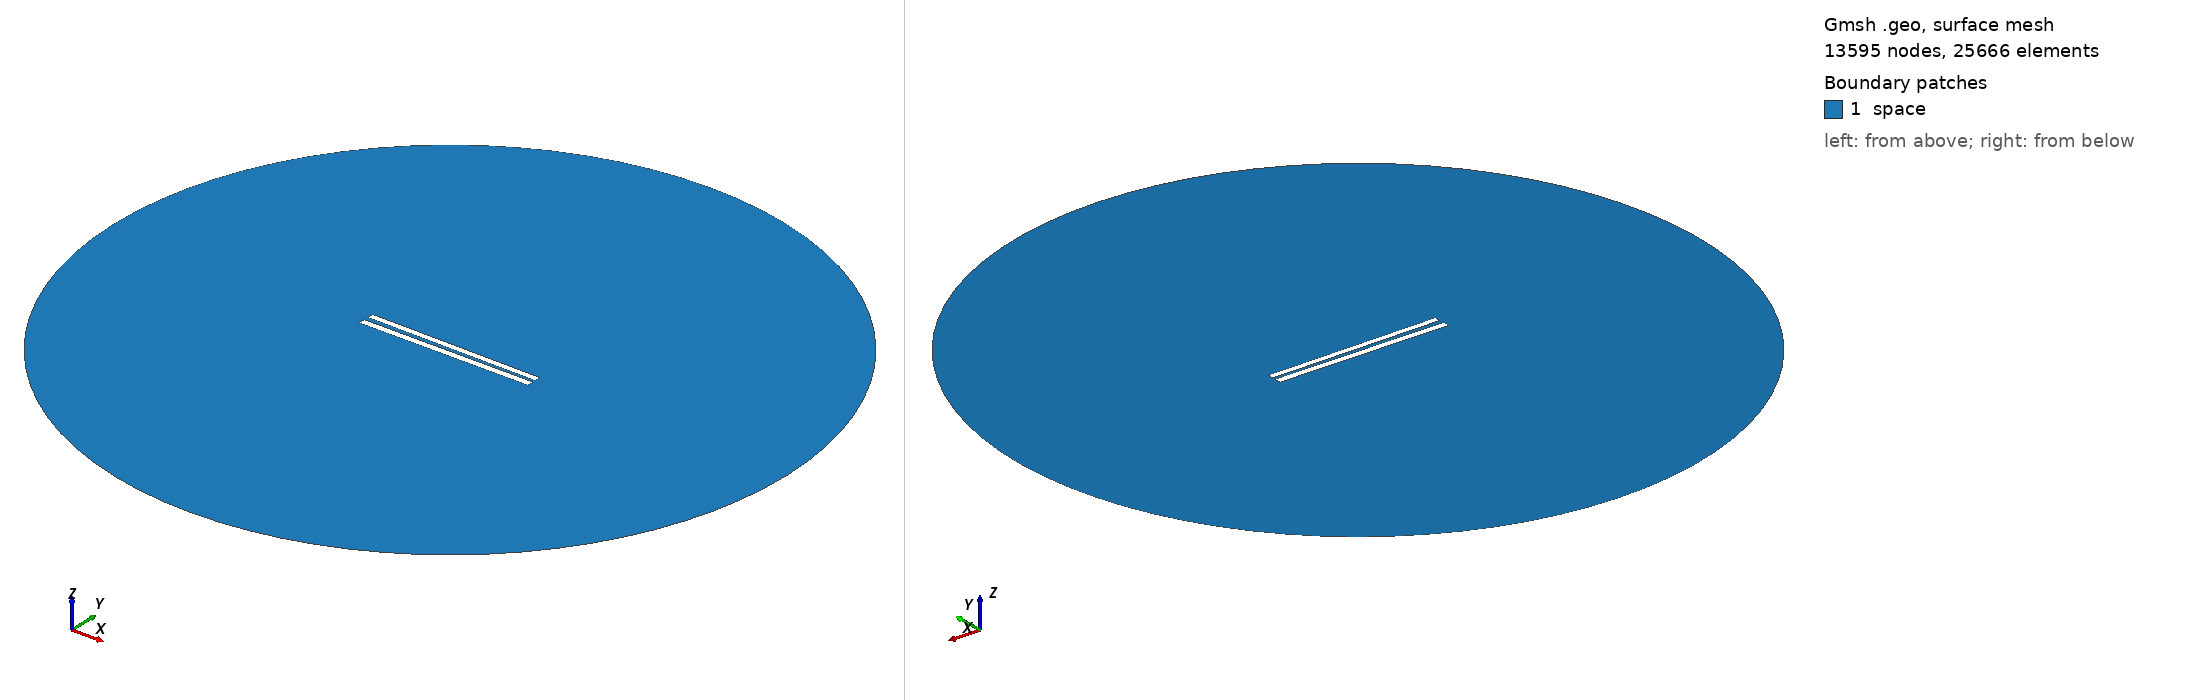

Gmsh geometry script, surface-meshed: 13595 nodes, 25666 surface elements. Boundary patches (legend numbers): 1 space. Left view from above one corner, right view from below the opposite corner. Legend entries are the model's physical surfaces. The drawing asked Gmsh for element sizes between 1% and 20% of the model's largest extent; the script's own settings can give other sizes.

=== 158.geo (drawn) ===
// Set the geometry kernel
SetFactory("OpenCASCADE");

//---------------------------------------
// Rectangles
//---------------------------------------

// Rectangle 1 (top)
Point(1) = {-49.84444444444444, 1.1833333333333331, 0, 1.0};
Point(2) = {49.84444444444444, 1.1833333333333331, 0, 1.0};
Point(3) = {49.84444444444444, 4.872222222222222, 0, 1.0};
Point(4) = {-49.84444444444444, 4.872222222222222, 0, 1.0};

Line(1) = {1, 2};
Line(2) = {2, 3};
Line(3) = {3, 4};
Line(4) = {4, 1};

Line Loop(1) = {1, 2, 3, 4};
Plane Surface(1) = {1};

Rotate { {0, 0, 1}, {0,  1.0277777777777777,  0}, -0.01 } {
  Surface{1};
}

// Rectangle 2 (bottom)
Point(5) = {-50,-1.0277777777777777, 0, 1.0};
Point(6) = { 50,-1.0277777777777777, 0, 1.0};
Point(7) = { 50,-5.027777777777778, 0, 1.0};
Point(8) = {-50,-5.027777777777778, 0, 1.0};

Line(5) = {5, 6};
Line(6) = {6, 7};
Line(7) = {7, 8};
Line(8) = {8, 5};

Line Loop(2) = {5, 6, 7, 8};
Plane Surface(2) = {2}; 


//---------------------------------------
// Circle
//---------------------------------------

// Define points
Point(9) = {0, 0, 0};        // Center
Point(10) = {200, 0, 0};     // Start point
Point(11) = {0, 200, 0};     // 90 degrees
Point(12) = {-200, 0, 0};    // 180 degrees
Point(13) = {0, -200, 0};    // 270 degrees

// Define circle arcs (each needs start, center, end)
Circle(9) = {10, 9, 11};
Circle(10) = {11, 9, 12};
Circle(11) = {12, 9, 13};
Circle(12) = {13, 9, 10};

// Define curve loop and surface if needed
Curve Loop(3) = {9, 10, 11, 12};
Surface(3) = {3};

// Subtract Rectangles from Circle
BooleanDifference{ Surface{3}; Delete; }{ Surface{1}; Surface{2}; Delete; }

//---------------------------------------
// Transfinite Lines and Surface
//---------------------------------------
r = 7;
Transfinite Line {1, 3} = 50*r Using Progression 1;
Transfinite Line {2, 4} = 2*r Using Progression 1;
Transfinite Line {5, 7} = 50*r Using Progression 1;
Transfinite Line {6, 8} = 2*r Using Progression 1;
Transfinite Line {9, 10, 11, 12} = 20 Using Progression 1;

//---------------------------------------
// Define Physical Groups
//---------------------------------------                

//--- Physical Curves
// Physical groups for boundaries
Physical Line("force_segment", 10) = {1};
Physical Line("upper_plate", 11) = {2, 3, 4};
Physical Line("lower_plate", 12) = {5, 6, 7, 8};
Physical Line("boundary", 20) = {9, 10, 11, 12};

//--- Physical Surfaces
Physical Surface("space", 30) = {3};

//---------------------------------------
// 6. Generate the Mesh
//---------------------------------------
Mesh 2;  // 2D mesh generation
